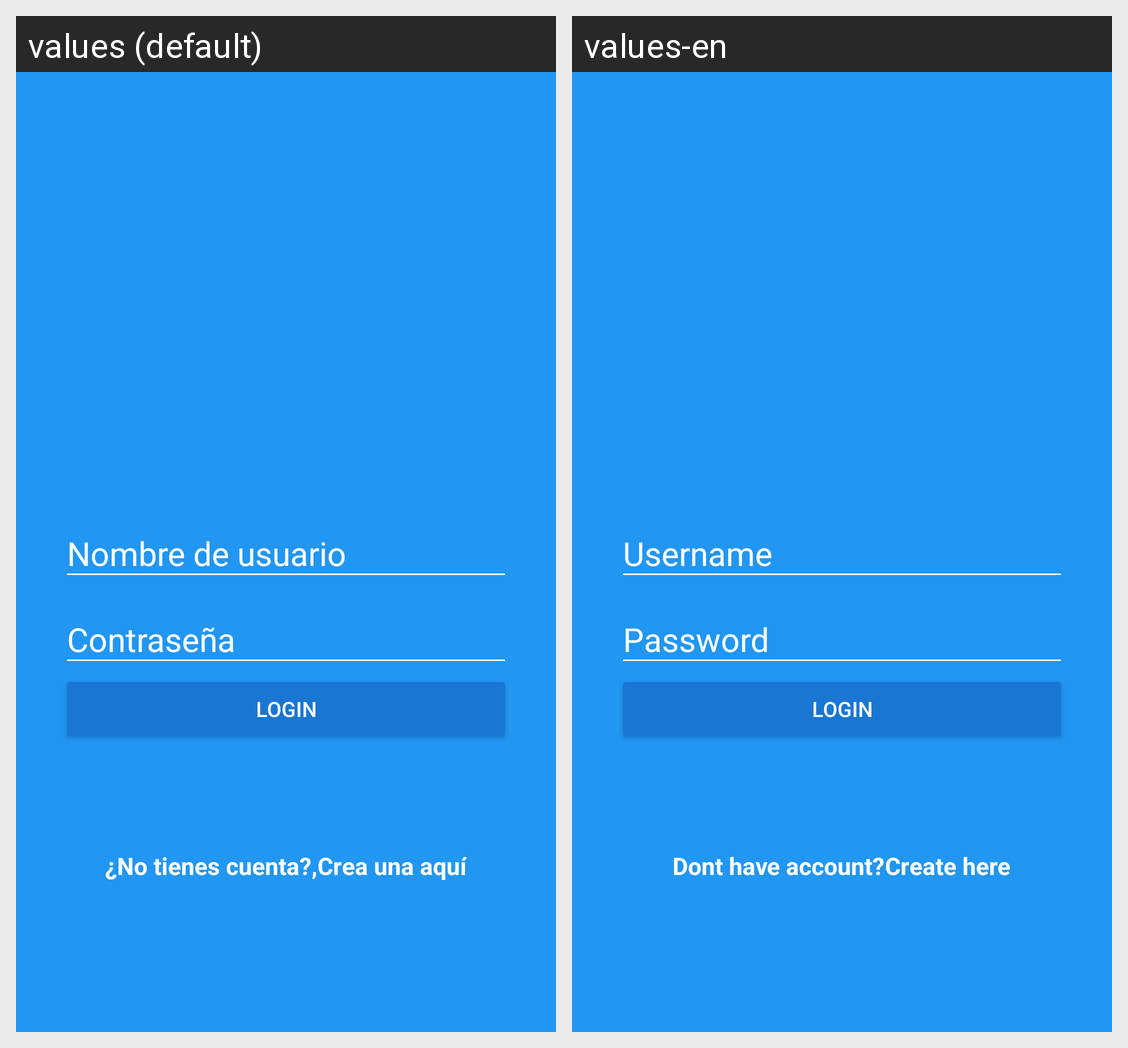

Here is an Android app screen in its default locale and in the app's own translations. Write out the translated-string differences for the strings that appear on this screen.
Android screen res/layout/activity_login.xml rendered under 2 locales, left to right: values (default), values-en. Device: Nexus 5 (rendered at 1080×1920; each locale shown at half size, 540×960, under a caption strip naming it); theme AppTheme.
Strings drawn on this screen, with the default value and each locale's value (text and hints the layout hard-codes, and strings that could not be matched under every locale, appear in the picture but are not listed):

him_username
  values: Nombre de usuario
  values-en: Username

him_password
  values: Contraseña
  values-en: Password

login
  values: Login
  values-en: Login

dont_have_account
  values: ¿No tienes cuenta?,
  values-en: Dont have account?

create_here
  values: Crea una aquí
  values-en: Create here
